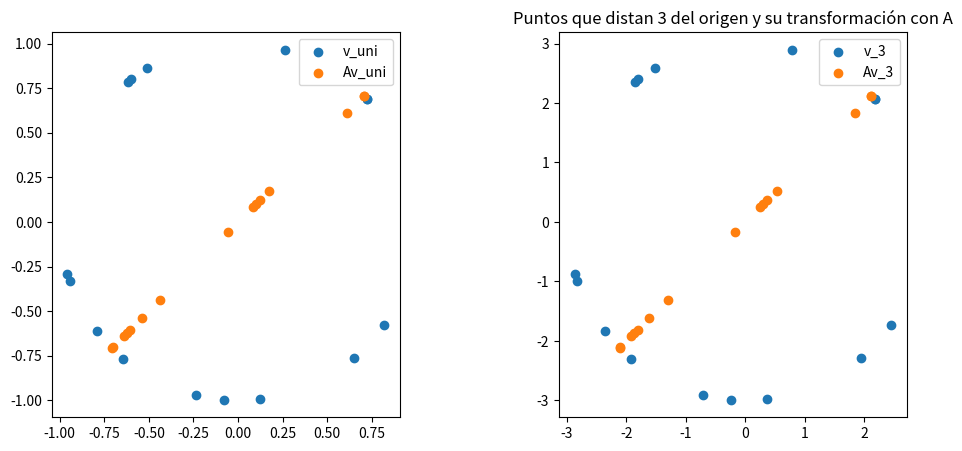

The matplotlib source for this figure:
import numpy as np
import matplotlib.pyplot as plt

# Nuestra Matriz
M = np.array([[0.5,0.5],[0.5,0.5]]) 

# Genero 15 puntos aleatorios
# de distancia 1 al origen. También  15 puntos
# a distancia 3 del origen.

V = np.random.rand(2, 15) - 0.5
V_uni = V/np.linalg.norm(V, axis = 0)
V_3 = 3*V/np.linalg.norm(V, axis = 0)

# Multiplico la matriz por todos esos vectoes
# para ver el efecto
MV_uni = M @ V_uni
MV_3 = M @ V_3

# Ploteo dos figuras, una para radio 1 y otra para radio 3
fig, (ax1, ax2) = plt.subplots(1, 2, figsize=(12, 5))

ax1.scatter(V_uni[0], V_uni[1], label="v_uni")
ax1.scatter(MV_uni[0], MV_uni[1], label="Av_uni")
ax1.legend()
ax1.set_aspect('equal') # aspect ratio para que se vea cuadradito
ax2.set_title('Puntos que distan 1 del origen y su transformación con A')

ax2.scatter(V_3[0], V_3[1], label="v_3")
ax2.scatter(MV_3[0], MV_3[1], label="Av_3")
ax2.legend()
ax2.set_aspect('equal') # aspect ratio para que se vea cuadradito
ax2.set_title('Puntos que distan 3 del origen y su transformación con A')

# plt.tight_layout()
plt.show()
